Run: headless pygame with SDL's dummy video driver; simulated clock (each Clock.tick advances the game by its frame time, no real sleeping); random seed 0; keys injected as events and as key.get_pressed() state; no mouse input.
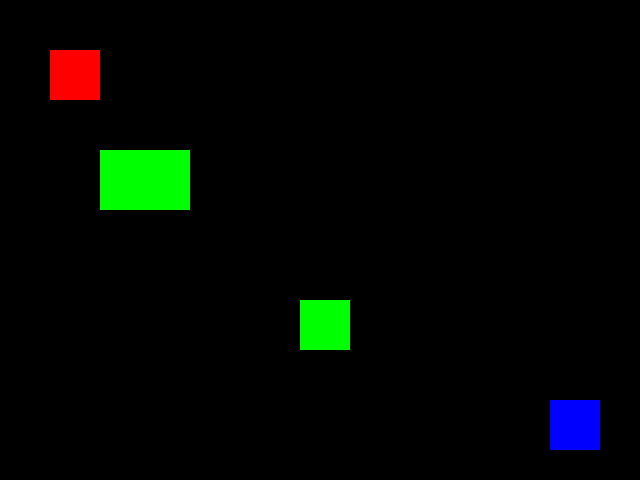
Frame 1 of 4 · flips 1–60 · no input
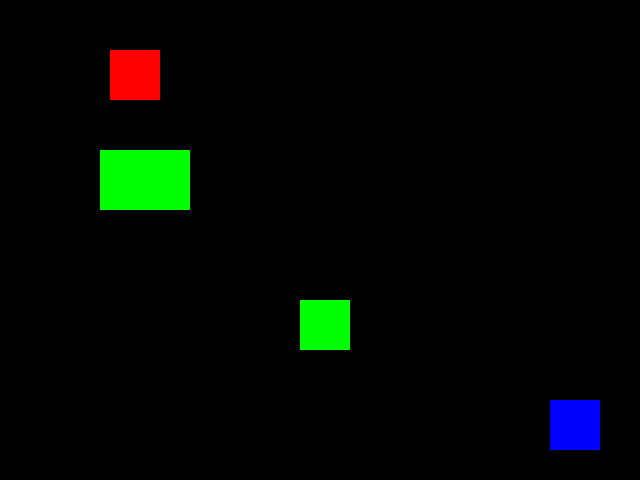
Frame 2 of 4 · flips 61–180 · tapped SPACE, RETURN · held RIGHT (→), D
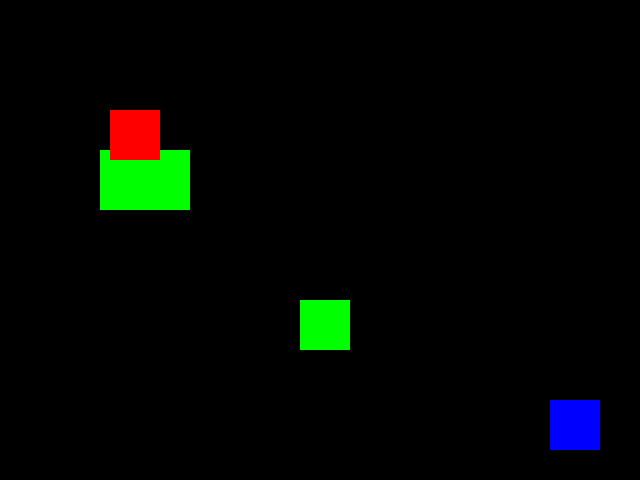
Frame 3 of 4 · flips 181–300 · held DOWN (↓), S
Frame 4 of 4 · flips 301–420 · held LEFT (←), A, UP (↑), W · screen same as frame 1, image omitted

The pygame program that drew these frames:

import pygame
import sys

pygame.init()

end_game = False  # Флаг для обозначения конца игры

width, height = 640, 480
screen = pygame.display.set_mode((width, height))
pygame.display.set_caption('Хоррор квест')

# Координаты и скорость персонажа
x, y = 50, 50
speed = 0.5

# Координаты и размер привидения
ghost_x, ghost_y = 300, 200  # Начальные координаты привидения
ghost_size = 50

# Определение локаций
locations = {
    'location1': {'items': [(100, 150, 90, 60), (300, 300, 50, 50)], 'message': ["Найден ключ", "Ты нашел зажигалку"]},
    'location2': {'items': [(200, 200, 70, 70), (400, 100, 60, 60)],
                  'message': ["Ты обнаружил загадочный свиток", "Ты нашел старинную монету"]},
    'location3': {'items': [(150, 100, 70, 70), (450, 350, 60, 60)],
                  'message': ["Ты нашел старинный фонарь", "Ты услышал странный шепот"]}

}

# Координаты и размер привидения
ghost_x, ghost_y = 150, 200  # Поместим привидение в третью комнату
ghost_size = 50

# Направление и скорость движения привидения
ghost_speed = 1
ghost_direction = 1  # 1 для движения вправо, -1 для движения влево

# Текущая локация
current_location = 'location1'

# Порталы для перемещения между локациями
portals = {
    'location1': (550, 400, 50, 50, 'location2'),
    'location2': (50, 400, 50, 50, 'location1'),
    'location2': (550, 100, 50, 50, 'location3'),
    'location3': (50, 400, 50, 50, 'location1')
}

font = pygame.font.Font(None, 36)

running = True
while running:
    for event in pygame.event.get():
        if event.type == pygame.QUIT:
            running = False

    keys = pygame.key.get_pressed()
    if keys[pygame.K_LEFT]:
        x = max(0, x - speed)  # Не позволяем x быть меньше 0
    if keys[pygame.K_RIGHT]:
        x = min(width - 50, x + speed)  # Не позволяем x быть больше ширины экрана минус ширина спрайта
    if keys[pygame.K_UP]:
        y = max(0, y - speed)  # Не позволяем y быть меньше 0
    if keys[pygame.K_DOWN]:
        y = min(height - 50, y + speed)  # Не позволяем y быть больше высоты экрана минус высота спрайта

    # Определяем прямоугольник персонажа здесь
    player_rect = pygame.Rect(x, y, 50, 50)

    # Логика движения привидения
    if current_location == 'location3':
        ghost_x += ghost_speed * ghost_direction
        # Изменяем направление, если привидение достигло края комнаты
        if ghost_x + ghost_size > width or ghost_x < 0:
            ghost_direction *= -1

    screen.fill((0, 0, 0))

    # Проверка столкновений с привидением
    if current_location == 'location3' and not end_game:
        player_rect = pygame.Rect(x, y, 50, 50)
        ghost_rect = pygame.Rect(ghost_x, ghost_y, ghost_size, ghost_size)
        if player_rect.colliderect(ghost_rect):
            end_game = True  # Устанавливаем флаг конца игры

    # Рисуем предметы текущей локации
    message = None
    for idx, item in enumerate(locations[current_location]['items']):
        rect = pygame.draw.rect(screen, (0, 255, 0), item)
        if rect.collidepoint(x, y):
            message = locations[current_location]['message'][idx]

    if message:
        text = font.render(message, True, (255, 255, 255))
        screen.blit(text, (10, 10))

    # Рисуем портал
    portal_info = portals[current_location]
    portal_rect = pygame.draw.rect(screen, (0, 0, 255), portal_info[:4])

    # Рисуем привидение только в третьей комнате
    if current_location == 'location3':
        pygame.draw.rect(screen, (100, 100, 255), (ghost_x, ghost_y, ghost_size, ghost_size))

        # Рисуем персонажа
    if not end_game:
        # Рисуем персонажа, если игра не завершена
        pygame.draw.rect(screen, (255, 0, 0), player_rect)
    else:
        # Отображаем сообщение о конце игры
        end_text = font.render("Вас задушили, конец игры", True, (255, 255, 255))
        screen.blit(end_text, (width // 2 - end_text.get_width() // 2, height // 2 - end_text.get_height() // 2))

    # Проверка столкновений с порталами
    if portal_rect.collidepoint(x + 25, y + 25):  # Если персонаж вступил в портал
        x, y = 50, 50  # Стартовая позиция в новой локации
        current_location = portal_info[4]  # Изменяем текущую локацию

    pygame.display.flip()

    # Если игра завершена, останавливаем основной цикл
    if end_game:
        pygame.time.wait(3000)  # Задержка перед выходом, чтобы игрок увидел сообщение
        running = False

pygame.quit()
sys.exit()
